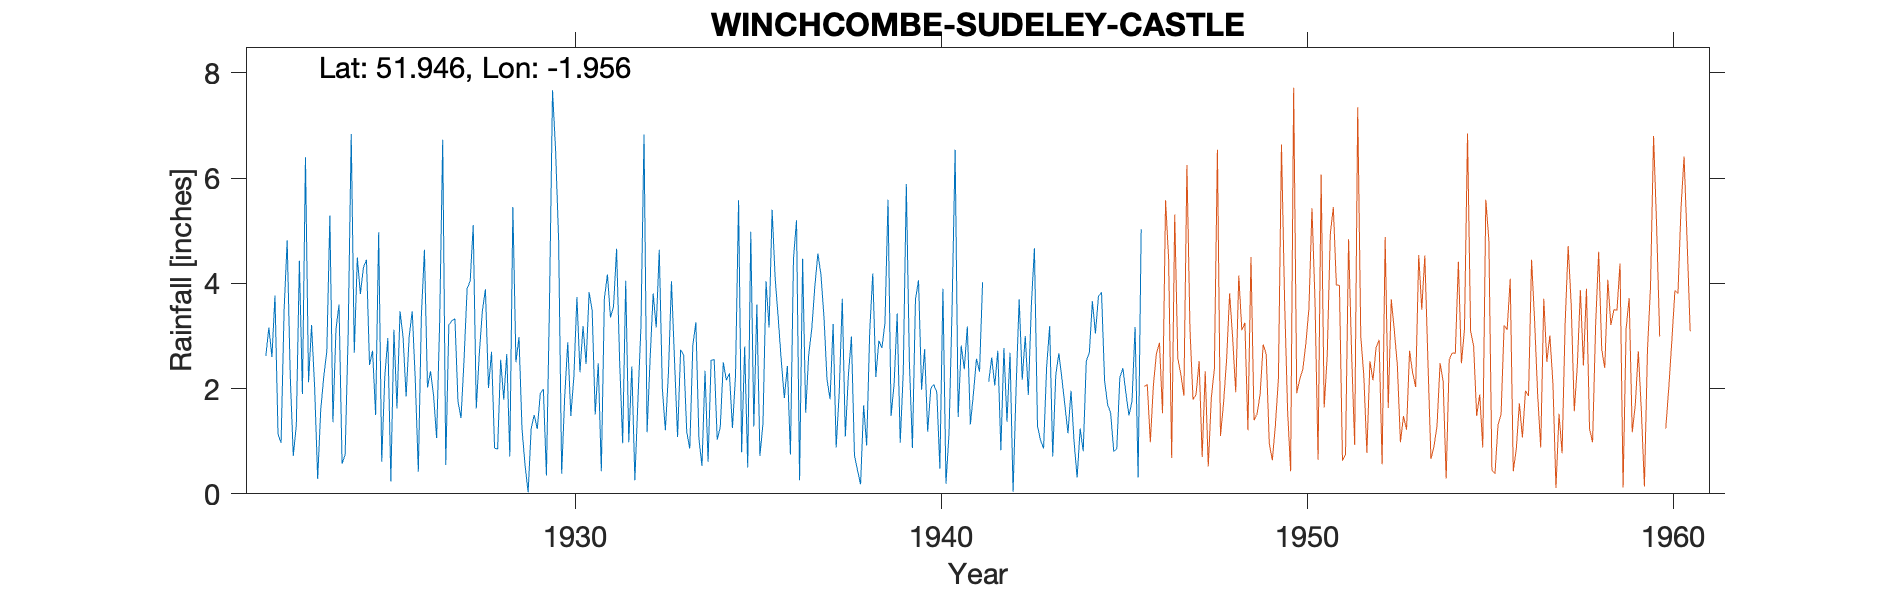

The data file committed next to this chart (first rows):
WINCHCOMBE-SUDELEY-CASTLE, , , , , , , , , , , , , , , , , , , , , , , 
Grid ref, SP031275, Long, -1.956, Lat, 51.95, Elevation, 357, ft, , , , , , , , , , , , , , , 
Station no, 2182, , , , , , , , , , , , , , , , , , , , , , 
, 1920, 1921, 1922, 1923, 1924, 1925, 1926, 1927, 1928, 1929, 1930, 1931, 1932, 1933, 1934, 1935, 1936, 1937, 1938, 1939, 1940, 1941, 1942
January, , , 2.62, 1.9, 3.6, 1.5, 3.47, 3.21, 3.89, 1.23, 4.83, 1.51, 2.42, 2.29, 2.34, 0.79, 3.34, 3.94, 2.99, 5.59, 2.75, 2.82, 2.72
February, , , 3.16, 6.4, 0.57, 4.97, 2.17, 3.29, 2.01, 0.54, 0.38, 2.48, 0.26, 4.04, 0.61, 2.8, 2.53, 4.57, 0.73, 1.48, 1.18, 2.37, 0.83
March, , , 2.6, 2.12, 0.74, 0.61, 0.42, 3.33, 2.7, 0.03, 1.86, 0.43, 1.78, 2.53, 2.54, 0.5, 1.82, 4.17, 0.45, 2.09, 2, 3.18, 2.77
April, , , 3.77, 3.21, 3.05, 2.22, 3.38, 1.76, 0.87, 1.24, 2.88, 3.71, 3.19, 1.08, 2.55, 4.98, 2.43, 3.36, 0.18, 3.43, 2.08, 1.32, 1.37
May, , , 1.13, 2.03, 6.84, 2.96, 4.64, 1.44, 0.85, 1.5, 1.48, 4.17, 6.83, 2.74, 1.03, 1.28, 0.75, 2.17, 1.68, 0.97, 1.93, 1.9, 2.68
June, , , 0.97, 0.28, 2.68, 0.24, 2.02, 2.56, 2.55, 1.23, 2.23, 3.35, 1.17, 2.63, 1.27, 3.6, 4.47, 1.8, 0.92, 2.32, 0.48, 2.57, 0.04
July, , , 3.5, 1.6, 4.49, 3.12, 2.33, 3.9, 1.79, 1.91, 3.74, 3.56, 2.57, 1.18, 2.5, 0.72, 5.2, 3.23, 3.09, 5.89, 3.9, 2.32, 2.02
August, , , 4.82, 2.23, 3.8, 1.62, 1.87, 4.04, 2.66, 1.99, 2.31, 4.66, 3.81, 0.86, 2.16, 1.34, 0.26, 0.88, 4.19, 2.51, 0.19, 4.02, 3.7
September, , , 2.26, 2.71, 4.3, 3.47, 1.06, 5.11, 0.71, 0.35, 3.19, 2.53, 3.16, 2.82, 2.29, 4.04, 4.47, 1.92, 2.22, 0.87, 1.15, , 2.17
October, , , 0.72, 5.29, 4.45, 2.98, 3.28, 1.62, 5.45, 3.62, 2.47, 0.96, 4.64, 3.26, 1.25, 3.16, 1.54, 3.71, 2.91, 3.7, 3.53, 2.13, 3
November, , , 1.31, 1.36, 2.45, 1.85, 6.73, 2.67, 2.5, 7.67, 3.83, 4.05, 2.01, 1.05, 2.25, 5.4, 2.65, 1.09, 2.77, 4.06, 6.54, 2.59, 1.88
December, , , 4.43, 3.13, 2.72, 2.99, 0.55, 3.48, 2.98, 6.54, 3.48, 0.98, 1.21, 0.53, 5.58, 4.09, 3.14, 2.25, 3.25, 1.98, 1.46, 2.06, 3.59
Total, , , 31.29, 32.26, 39.69, 28.53, 31.92, 36.41, 28.96, 27.85, 32.68, 32.39, 33.05, 25.01, 26.37, 32.7, 32.6, 33.09, 25.38, 34.89, 27.19, , 26.77
1941 Sep estimated, , , , , , , , , , , , , , , , , , , , , , , 
1946 Gauge moved, , , , , , , , , , , , , , , , , , , , , , , 
